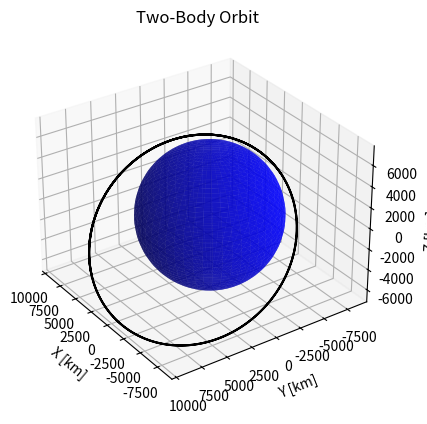

Write Python code to recreate this figure.
# Importing Packages
import numpy as np
from scipy.integrate import odeint
import matplotlib.pyplot as plt
import matplotlib.animation as animation

# Earth Model
def model_2BP(state, t):
    mu = 3.986004418E+05  # Earth's gravitational parameter
                          # [km^3/s^2]
    x = state[0]
    y = state[1]
    z = state[2]
    x_dot = state[3]
    y_dot = state[4]
    z_dot = state[5]
    x_ddot = -mu * x / (x ** 2 + y ** 2 + z ** 2) ** (3 / 2)
    y_ddot = -mu * y / (x ** 2 + y ** 2 + z ** 2) ** (3 / 2)
    z_ddot = -mu * z / (x ** 2 + y ** 2 + z ** 2) ** (3 / 2)
    # x_ddot = -3 * x + 2 * y_dot
    # y_ddot = -2 * x_dot
    # z_ddot = -z_dot
    dstate_dt = [x_dot, y_dot, z_dot, x_ddot, y_ddot, z_ddot]
    return dstate_dt

# Initial Conditions
X_0 = -2500  # [km]
Y_0 = -5500  # [km]
Z_0 = 3400  # [km]
VX_0 = 7.5  # [km/s]
VY_0 = 0.0  # [km/s]
VZ_0 = 4.0  # [km/s]
state_0 = [X_0, Y_0, Z_0, VX_0, VY_0, VZ_0]

# Time Array
t = np.linspace(0, 6*3600, 200)  # Simulates for a time period of 6
                                 # hours [s]

# Solving ODE
sol = odeint(model_2BP, state_0, t)
X_Sat = sol[:, 0]  # X-coord [km] of satellite over time interval
Y_Sat = sol[:, 1]  # Y-coord [km] of satellite over time interval
Z_Sat = sol[:, 2]  # Z-coord [km] of satellite over time interval

# Setting up Spherical Earth to Plot
N = 50
phi = np.linspace(0, 2 * np.pi, N)
theta = np.linspace(0, np.pi, N)
theta, phi = np.meshgrid(theta, phi)

r_Earth = 6378.14  # Average radius of Earth [km]
X_Earth = r_Earth * np.cos(phi) * np.sin(theta)
Y_Earth = r_Earth * np.sin(phi) * np.sin(theta)
Z_Earth = r_Earth * np.cos(theta)

# Plotting Earth and Orbit
fig = plt.figure()
ax = plt.axes(projection='3d')
plt.ion()
ax.plot_surface(X_Earth, Y_Earth, Z_Earth, color='blue', alpha=0.7)
sat = ax.plot3D(X_Sat, Y_Sat, Z_Sat, 'black')
ax.view_init(30, 145)  # Changing viewing angle (adjust as needed)
plt.title('Two-Body Orbit')
ax.set_xlabel('X [km]')
ax.set_ylabel('Y [km]')
ax.set_zlabel('Z [km]')

# Make axes limits
xyzlim = np.array([ax.get_xlim3d(), ax.get_ylim3d(),
                   ax.get_zlim3d()]).T
XYZlim = np.asarray([min(xyzlim[0]), max(xyzlim[1])])
ax.set_xlim3d(XYZlim)
ax.set_ylim3d(XYZlim)
ax.set_zlim3d(XYZlim * 3/4)

# def animate(i):
#     sat.set_data(np.sin(x + i / 50))  # update the data.
#     return line,

plt.show()
#
# #==============================================================================
# import numpy as np
# import matplotlib.pyplot as plt
#
# fig, ax = plt.subplots()
#
# x = np.arange(0, 2*np.pi, 0.01)
# line, = ax.plot(x, np.sin(x))
#
#
# def animate(i):
#     line.set_ydata(np.sin(x + i / 50))  # update the data.
#     return line,
#
#
# ani = animation.FuncAnimation(
#     fig, animate, interval=20, blit=True, save_count=50)
#
# # To save the animation, use e.g.
# #
# # ani.save("movie.mp4")
# #
# # or
# #
# # writer = animation.FFMpegWriter(
# #     fps=15, metadata=dict(artist='Me'), bitrate=1800)
# # ani.save("movie.mp4", writer=writer)
#
# plt.show()
